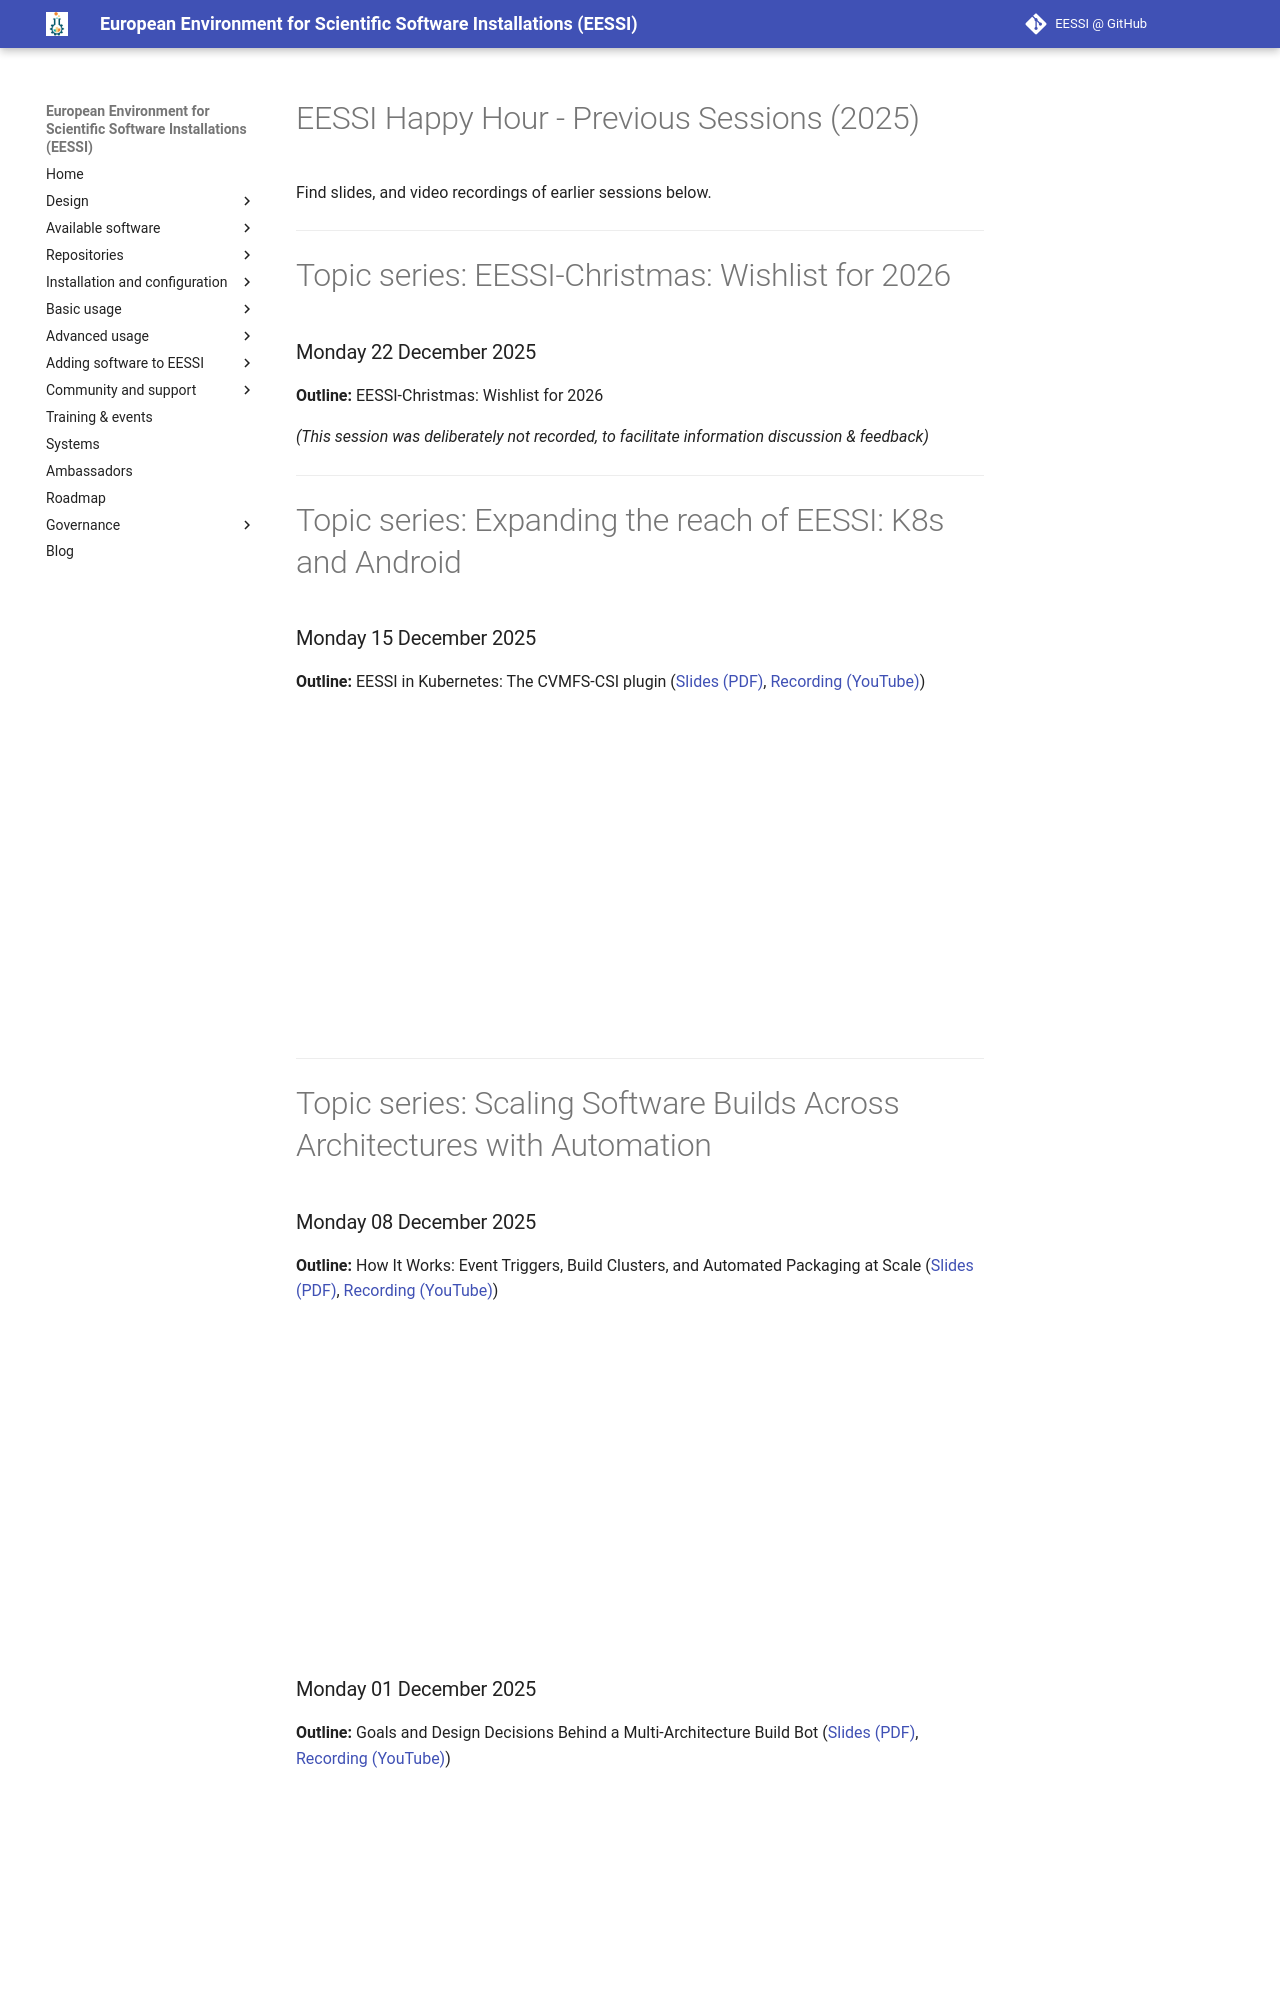

repository: EESSI/docs · page: training-events/2025/happy-hours-previous-sessions/index.html · generator: mkdocs

# EESSI Happy Hour - Previous Sessions (2025)

Find slides, and video recordings of earlier sessions below.

---

# Topic series: EESSI-Christmas: Wishlist for 2026

### Monday 22 December 2025


**Outline:** EESSI-Christmas: Wishlist for 2026

*(This session was deliberately not recorded, to facilitate information discussion & feedback)*

---

# Topic series: Expanding the reach of EESSI: K8s and Android

### Monday 15 December 2025

**Outline:** EESSI in Kubernetes: The CVMFS-CSI plugin
([Slides (PDF)](EESSI-happyhour-2025-018-EESSI-K8s-poc-demo.pdf), [Recording (YouTube)](https://youtu.be/onUI4dgg3n8))

<iframe width="560" height="315" src="https://www.youtube.com/embed/onUI4dgg3n8?si=mFL0AfHTS5j8EQpo" title="YouTube video player" frameborder="0" allow="accelerometer; autoplay; clipboard-write; encrypted-media; gyroscope; picture-in-picture; web-share" referrerpolicy="strict-origin-when-cross-origin" allowfullscreen></iframe>

---

# Topic series: Scaling Software Builds Across Architectures with Automation

### Monday 08 December 2025

**Outline:** How It Works: Event Triggers, Build Clusters, and Automated Packaging at Scale
([Slides (PDF)](EESSI-happyhour-2025-017-EESSI-Bot-How-It-Works.pdf), [Recording (YouTube)](https://youtu.be/IkKdVm2JmAU))

<iframe width="560" height="315" src="https://www.youtube.com/embed/IkKdVm2JmAU?si=nUs0XVVuhrRfbkud" title="YouTube video player" frameborder="0" allow="accelerometer; autoplay; clipboard-write; encrypted-media; gyroscope; picture-in-picture; web-share" referrerpolicy="strict-origin-when-cross-origin" allowfullscreen></iframe>

### Monday 01 December 2025

**Outline:** Goals and Design Decisions Behind a Multi-Architecture Build Bot
([Slides (PDF)](EESSI-happyhour-2025-016-EESSI-Bot-Goals-Design.pdf), [Recording (YouTube)](https://youtu.be/4zYMlZXUGKI))

<iframe width="560" height="315" src="https://www.youtube.com/embed/4zYMlZXUGKI?si=uBHw5I7RG-sv3fmD" title="YouTube video player" frameborder="0" allow="accelerometer; autoplay; clipboard-write; encrypted-media; gyroscope; picture-in-picture; web-share" referrerpolicy="strict-origin-when-cross-origin" allowfullscreen></iframe>

---

# Topic series: EESSI dashboard and ReFrame tests
